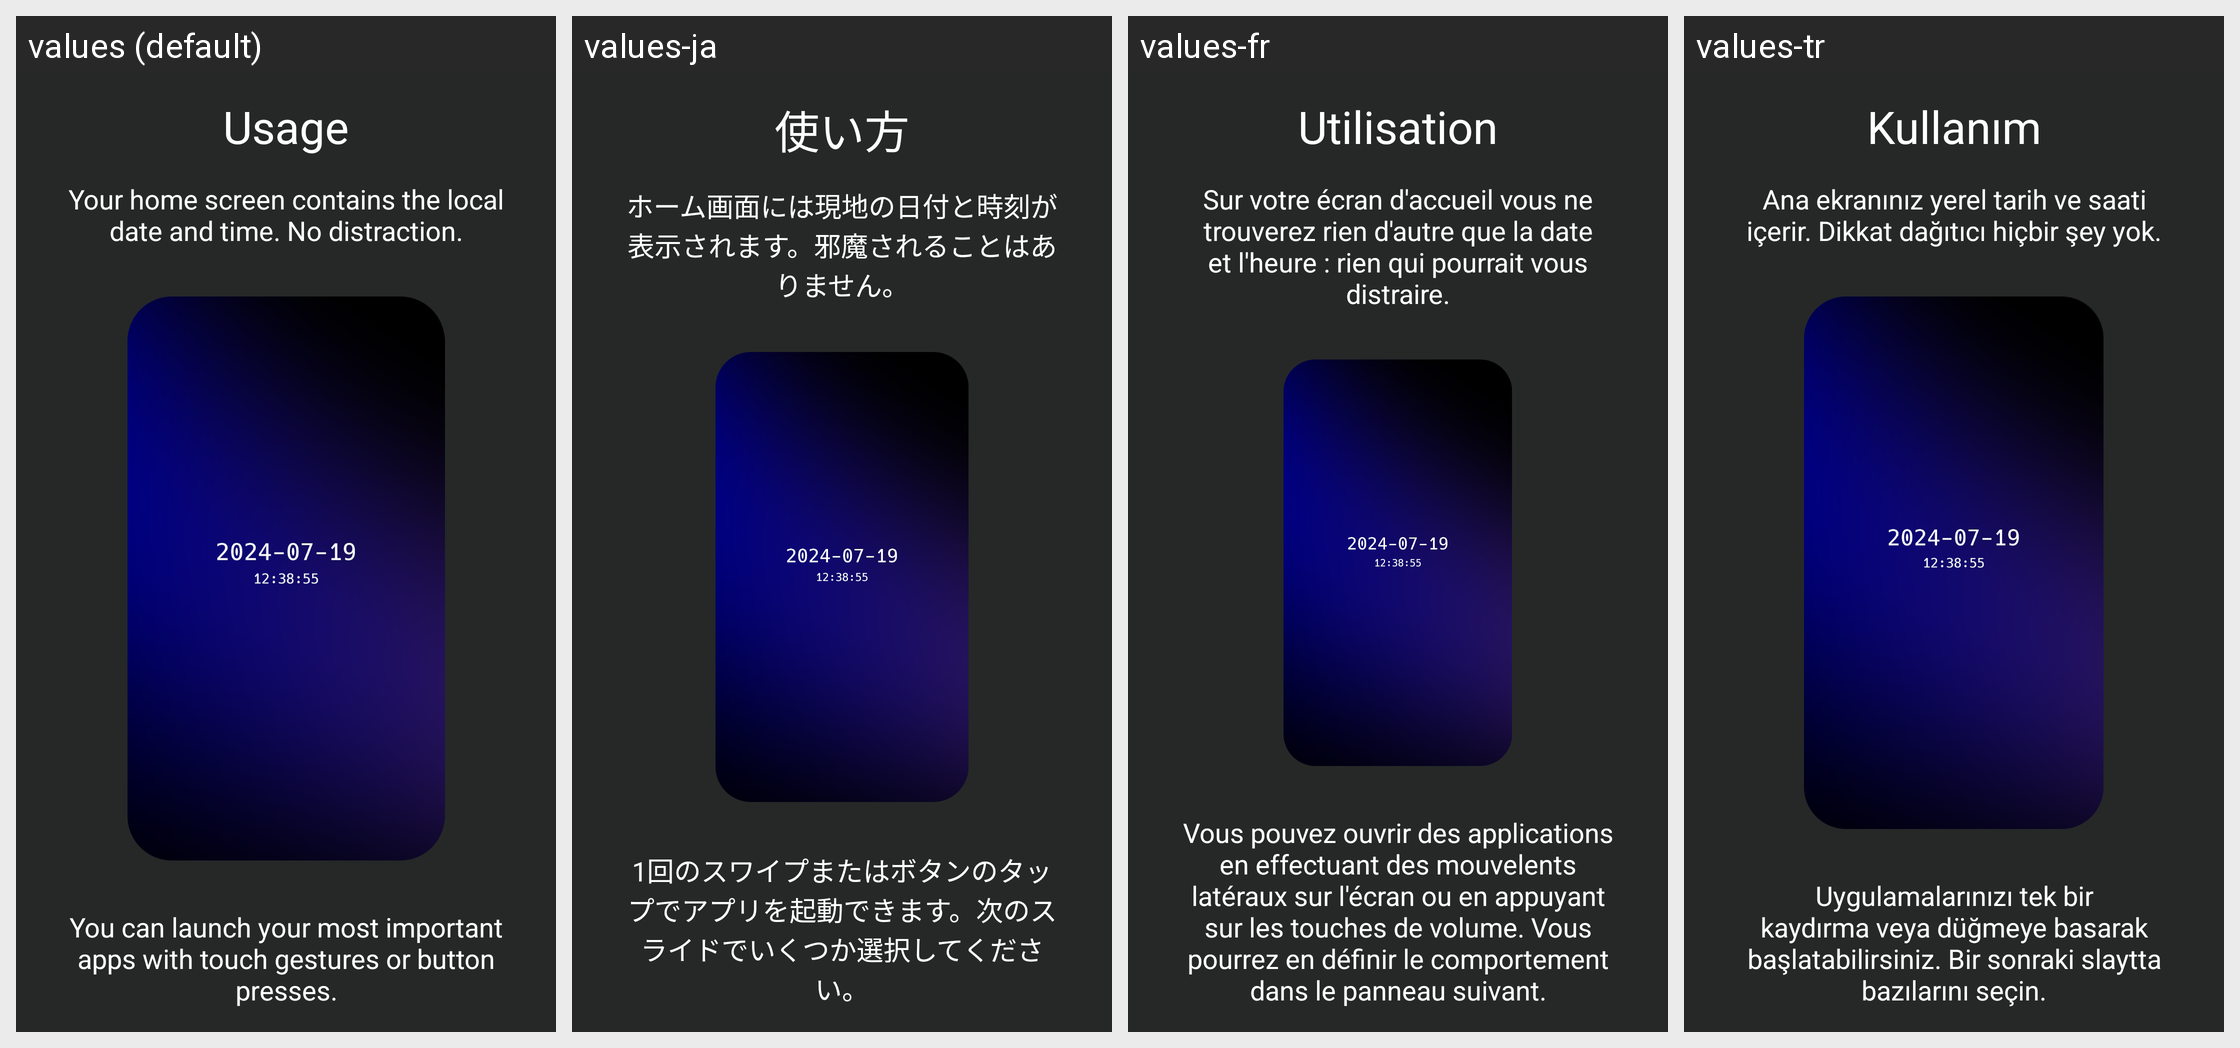

For this localized Android screen grid, give each drawn string resource with its value in every locale shown.
Android screen res/layout/tutorial_usage.xml rendered under 4 locales, left to right: values (default), values-ja, values-fr, values-tr. Device: Nexus 5 (rendered at 1080×1920; each locale shown at half size, 540×960, under a caption strip naming it); theme launcherBaseTheme.
Other locales in the repository, not shown: values-ar, values-de, values-es, values-it, values-lt, values-nl, values-pl, values-pt-rBR, values-zh-rCN.
Strings drawn on this screen, with the default value and each locale's value (text and hints the layout hard-codes, and strings that could not be matched under every locale, appear in the picture but are not listed):

tutorial_usage_title
  values: Usage
  values-ja: 使い方
  values-fr: Utilisation
  values-tr: Kullanım

tutorial_usage_text
  values: Your home screen contains the local date and time. No distraction.
  values-ja: ホーム画面には現地の日付と時刻が表示されます。邪魔されることはありません。
  values-fr: Sur votre écran d'accueil vous ne trouverez rien d'autre que la date et l'heure : rien qui pourrait vous distraire.
  values-tr: Ana ekranınız yerel tarih ve saati içerir. Dikkat dağıtıcı hiçbir şey yok.

tutorial_usage_text_2
  values: You can launch your most important apps with touch gestures or button presses.
  values-ja: 1回のスワイプまたはボタンのタップでアプリを起動できます。次のスライドでいくつか選択してください。
  values-fr: Vous pouvez ouvrir des applications en effectuant des mouvelents latéraux sur l'écran ou en appuyant sur les touches de volume. Vous pourrez en définir le comportement dans le panneau suivant.
  values-tr: Uygulamalarınızı tek bir kaydırma veya düğmeye basarak başlatabilirsiniz. Bir sonraki slaytta bazılarını seçin.
